Run: headless pygame with SDL's dummy video driver; simulated clock (each Clock.tick advances the game by its frame time, no real sleeping); random seed 0; keys injected as events and as key.get_pressed() state; no mouse input.
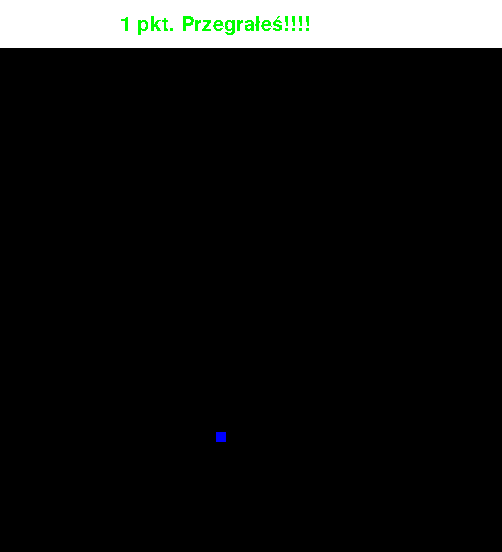
Frame 1 of 4 · flips 1–60 · no input
Frame 2 of 4 · flips 61–180 · tapped SPACE, RETURN · held RIGHT (→), D · screen unchanged from frame 1, image omitted
Frame 3 of 4 · flips 181–300 · held DOWN (↓), S · screen unchanged from frame 2, image omitted
Frame 4 of 4 · flips 301–420 · held LEFT (←), A, UP (↑), W · screen unchanged from frame 3, image omitted

The pygame program that drew these frames:

import pygame
from pygame.locals import *
import sys
import random





class Player(pygame.sprite.Sprite):

    def __init__(self):
        super().__init__()
        self.__leftRight=252
        self.__upDown=252
        self.__points=1
        self.__longMove=12
        self.__sizeBlock=10
        self.__ifPlay=True
        self.__ifPoint=False
        self.__rand = 1
        self.__rand2 = 1
        self.__text=""
        self.__buttonPress=0
        self.listPlace=[]
        self.sizeWindowX=502
        self.sizeWindowY=552

        pygame.init()
        self.surface = pygame.display.set_mode([self.sizeWindowX, self.sizeWindowY])
        pygame.display.set_caption("Snake")

        self.__colorREd = (255, 0, 0)
        self.__colorWhite = (255, 255, 255)
        self.__colorblack = (0, 0, 0)
        self.__colorBlue = (0, 0, 255)
        self.__colorGreen = (0, 255, 0)

    #lista gdzie moze powstac enemy
        self.__listXY = []
        for x in range(0, self.sizeWindowX-10, self.__longMove):
            for y in range(48, self.sizeWindowY-2, self.__longMove):
                self.__listXY.append([x, y])


    #Buttony
    def __update(self):
        pressed_key=pygame.key.get_pressed()
        lenList = len(self.listPlace)

        #right
        if(pressed_key[K_RIGHT] and self.__ifPlay):
            if(self.__buttonPress!=2 or lenList<=1):
                self.__buttonPress = 1
        # left
        elif(pressed_key[K_LEFT] and self.__ifPlay):
            if(self.__buttonPress!=1 or lenList<=1):
                self.__buttonPress = 2
        # up
        elif(pressed_key[K_UP] and self.__ifPlay):
            if(self.__buttonPress!=4 or lenList<=1):
                self.__buttonPress = 3
        # down
        elif(pressed_key[K_DOWN] and self.__ifPlay):
            if(self.__buttonPress!=3 or lenList<=1):
                self.__buttonPress = 4

    def changeDirect(self):
        if(self.__buttonPress==4):
            self.__drawMoreDown()
        elif(self.__buttonPress==3):
            self.__drawMoreUP()
        elif(self.__buttonPress==2):
            self.__drawMoreLeft()
        else:
            self.__drawMoreRight()

    #rysowanie w gore
    def __drawMoreUP(self):
        self.__upDown -= self.__longMove
        self.__draw(self.__leftRight,self.__upDown)


    def __drawMoreDown(self):
        self.__upDown += self.__longMove
        self.__draw(self.__leftRight, self.__upDown)


    #rysowanie w lewo
    def __drawMoreLeft(self):
        self.__leftRight -= self.__longMove
        self.__draw(self.__leftRight,self.__upDown)


    #rysowanie w prawo
    def __drawMoreRight(self):
        self.__leftRight += self.__longMove
        self.__draw(self.__leftRight, self.__upDown)

    #Rysowanie snaka
    def __draw(self,leftright=252,updown=252):

        if(self.__ifPlay):
            self.__outOfBorder()
            self.__cutSnake()
            self.__firstDraw(leftright, updown)
            self.__firstGreen()
            self.__randList()
            self.__longerSnake()



    #rysowanie pojedynczej kostki
    def __firstDraw(self,leftright=252,updown=252):
        circle = pygame.draw.rect(self.surface, self.__colorGreen, (leftright, updown, self.__sizeBlock, self.__sizeBlock))
        self.listPlace.append([leftright, updown])

    #pokolorowanie ostatniej kostki jako czarnej
    def __deleteLast(self):
        leftright=self.listPlace[0][0]
        updown=self.listPlace[0][1]
        self.listPlace.pop(0)
        circle = pygame.draw.rect(self.surface, self.__colorblack, (leftright, updown, self.__sizeBlock, self.__sizeBlock))
        self.__listXY.append([leftright,updown])


        # tablica gdzie moze zosatc narysowany przeszkoda
    def __randList(self):
        listTemp = []
        for x in self.__listXY:
            for y in self.listPlace:
                if (x == y):
                    listTemp.append(y)

        for x in listTemp:
            self.__listXY.remove(x)

    #sprawdzanie kiedy kostka wyjdzie poza plansze
    def __outOfBorder(self):
        if(self.__leftRight<0 or self.__leftRight>self.sizeWindowX-10 or self.__upDown<48 or self.__upDown>self.sizeWindowY-10):
            self.__lostGame()

    #Wypisywanie napisu przegrana
    def __lostGame(self):
            self.__ifPlay = False
            self.__textPlace()
            myfont = pygame.font.SysFont("monospace", 30)
            label = myfont.render("{} pkt. Przegrałeś!!!!".format(self.__points), 0, (0, 255, 0))
            self.surface.blit(label, (120,15))

    #losowanie z listy możliwych pozycji enemy oraz rysowanie na niebiesko enemy
    def __drawEnemy(self):
        randXY=random.choice(self.__listXY)
        self.rand=randXY[0]
        self.rand2=randXY[1]

        circle = pygame.draw.rect(self.surface, self.__colorBlue, (self.rand, self.rand2, self.__sizeBlock, self.__sizeBlock))



    #zdobycie punktu Jeśli pierwszy klocek będzie w tymm samym miejscu co przeszkoda
    def __getPoint(self):
        lenList= len(self.listPlace)
        if(self.__leftRight==self.rand and self.__upDown==self.rand2):
            self.__winPoint()

    #metoda zdobycia punktu
    def __winPoint(self):
        self.__drawEnemy()
        self.__ifPoint = True
        self.__points+=1
        self.__textInfo()

    #Wyswietlanie napisu o ilosci punktow
    def __textInfo(self):
        self.__textPlace()
        myfont = pygame.font.SysFont("monospace", 30)
        self.text = "{} pkt.".format(self.__points)
        label = myfont.render(self.text, 1, (0, 250, 0))
        self.surface.blit(label, (120, 15))

    #tworzeni bialej przestrzeni dla tekstu
    def __textPlace(self):
        textPlace = pygame.draw.rect(self.surface, self.__colorWhite, (0, 0, self.sizeWindowX, 48))


    def __longerSnake(self):
        self.__getPoint()
        if (self.__ifPoint == False):
            self.__deleteLast()
        else:
            self.__ifPoint = False

    #Jesli snake dotknie sam sibie
    def __cutSnake(self):
        a=[self.__leftRight,self.__upDown]
        lenList= len(self.listPlace)
        for x in range(lenList-1):
            if self.listPlace[x]==a:
                #print(self.__leftRight,"  ",self.__upDown," ",a)
                self.__lostGame()

    #Pierwsza kropka jest zielona a nastepne czerwone
    def __firstGreen(self):
        listLen= len(self.listPlace)

        if(listLen>=2):
            leftRight= self.listPlace[listLen-1][0]
            upDown = self.listPlace[listLen - 1][1]

            leftRight2= self.listPlace[listLen-2][0]
            upDown2= self.listPlace[listLen-2][1]

            circle = pygame.draw.rect(self.surface, self.__colorGreen,(leftRight, upDown, self.__sizeBlock, self.__sizeBlock))
            circle = pygame.draw.rect(self.surface, self.__colorREd,(leftRight2, upDown2, self.__sizeBlock, self.__sizeBlock))

    #metdoa glowna
    def mainGame(self):

        self.__drawEnemy()
        self.__firstDraw()
        self.__textInfo()

        frameperSec = pygame.time.Clock()

        while True:
            pygame.display.update()
            for event in pygame.event.get():
                if event.type == QUIT:
                    pygame.quit()
                    sys.exit()


            self.__update()
            self.changeDirect()
            #self.__drawMoreLeft()

            frameperSec.tick(10)




p1 = Player()
p1.mainGame()
